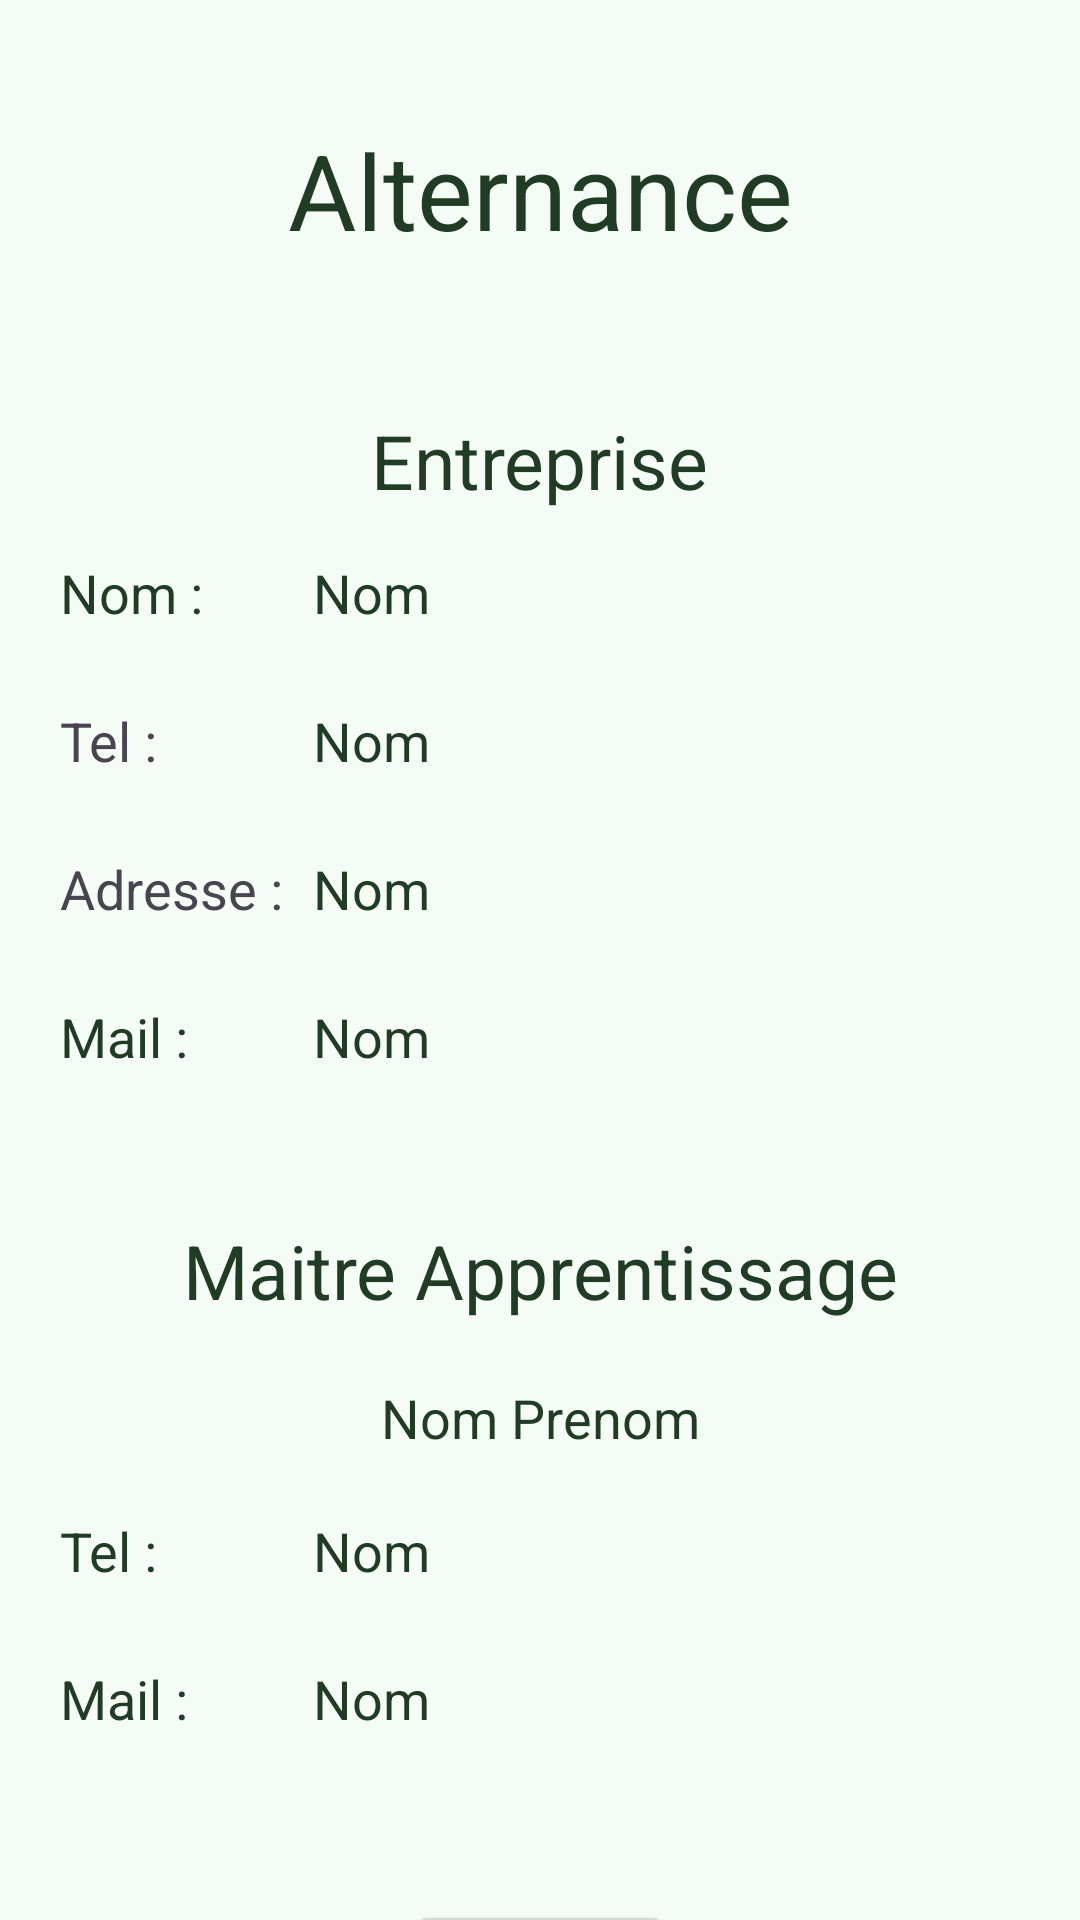

Android layout source for this screen:
<!-- AndroidManifest.xml: application theme Theme.Projet_andro_FSI -->
<!-- res/layout/activity_alternance.xml -->
<?xml version="1.0" encoding="utf-8"?>
<androidx.constraintlayout.widget.ConstraintLayout xmlns:android="http://schemas.android.com/apk/res/android"
    xmlns:app="http://schemas.android.com/apk/res-auto"
    xmlns:tools="http://schemas.android.com/tools"
    android:layout_width="match_parent"
    android:layout_height="match_parent"
    android:background="#F5FBF5">

    <TextView
        android:id="@+id/textViewTelEnt"
        android:layout_width="wrap_content"
        android:layout_height="wrap_content"
        android:layout_marginStart="10dp"
        android:text="Nom"
        android:textColor="#203C25"
        android:textSize="18sp"
        app:layout_constraintStart_toEndOf="@+id/textView28"
        app:layout_constraintTop_toTopOf="@+id/textView27" />

    <TextView
        android:id="@+id/textViewTelMA"
        android:layout_width="wrap_content"
        android:layout_height="wrap_content"
        android:layout_marginStart="10dp"
        android:text="Nom"
        android:textColor="#203C25"
        android:textSize="18sp"
        app:layout_constraintStart_toEndOf="@+id/textView28"
        app:layout_constraintTop_toTopOf="@+id/textView32" />

    <TextView
        android:id="@+id/textViewMailMA"
        android:layout_width="wrap_content"
        android:layout_height="wrap_content"
        android:layout_marginStart="10dp"
        android:text="Nom"
        android:textColor="#203C25"
        android:textSize="18sp"
        app:layout_constraintStart_toEndOf="@+id/textView28"
        app:layout_constraintTop_toTopOf="@+id/textView33" />

    <TextView
        android:id="@+id/textView24"
        android:layout_width="wrap_content"
        android:layout_height="wrap_content"
        android:layout_marginTop="40dp"
        android:text="Alternance"
        android:textColor="#203C25"
        android:textSize="35sp"
        app:layout_constraintEnd_toEndOf="parent"
        app:layout_constraintStart_toStartOf="parent"
        app:layout_constraintTop_toTopOf="parent" />

    <TextView
        android:id="@+id/textView25"
        android:layout_width="wrap_content"
        android:layout_height="wrap_content"
        android:layout_marginTop="50dp"
        android:text="Entreprise"
        android:textColor="#203C25"
        android:textSize="25sp"
        app:layout_constraintEnd_toEndOf="parent"
        app:layout_constraintStart_toStartOf="parent"
        app:layout_constraintTop_toBottomOf="@+id/textView24" />

    <TextView
        android:id="@+id/textView30"
        android:layout_width="wrap_content"
        android:layout_height="wrap_content"
        android:layout_marginTop="320dp"
        android:text="Maitre Apprentissage"
        android:textColor="#203C25"
        android:textSize="25sp"
        app:layout_constraintEnd_toEndOf="parent"
        app:layout_constraintStart_toStartOf="parent"
        app:layout_constraintTop_toBottomOf="@+id/textView24" />

    <TextView
        android:id="@+id/textView26"
        android:layout_width="wrap_content"
        android:layout_height="wrap_content"
        android:layout_marginStart="20dp"
        android:layout_marginTop="15dp"
        android:text="Nom :"
        android:textColor="#203C25"
        android:textSize="18sp"
        app:layout_constraintStart_toStartOf="parent"
        app:layout_constraintTop_toBottomOf="@+id/textView25" />

    <TextView
        android:id="@+id/textViewNomEnt"
        android:layout_width="wrap_content"
        android:layout_height="wrap_content"
        android:layout_marginStart="10dp"
        android:text="Nom"
        android:textColor="#203C25"
        android:textSize="18sp"
        app:layout_constraintStart_toEndOf="@+id/textView28"
        app:layout_constraintTop_toTopOf="@+id/textView26" />

    <TextView
        android:id="@+id/textViewMailEnt"
        android:layout_width="wrap_content"
        android:layout_height="wrap_content"
        android:layout_marginStart="10dp"
        android:text="Nom"
        android:textColor="#203C25"
        android:textSize="18sp"
        app:layout_constraintStart_toEndOf="@+id/textView28"
        app:layout_constraintTop_toTopOf="@+id/textView29" />

    <TextView
        android:id="@+id/textViewAdrEnt"
        android:layout_width="wrap_content"
        android:layout_height="wrap_content"
        android:layout_marginStart="10dp"
        android:text="Nom"
        android:textColor="#203C25"
        android:textSize="18sp"
        app:layout_constraintStart_toEndOf="@+id/textView28"
        app:layout_constraintTop_toTopOf="@+id/textView28" />

    <TextView
        android:id="@+id/textView27"
        android:layout_width="wrap_content"
        android:layout_height="wrap_content"
        android:layout_marginStart="20dp"
        android:layout_marginTop="25dp"
        android:text="Tel :"
        android:textSize="18sp"
        app:layout_constraintStart_toStartOf="parent"
        app:layout_constraintTop_toBottomOf="@+id/textView26" />

    <TextView
        android:id="@+id/textView28"
        android:layout_width="wrap_content"
        android:layout_height="wrap_content"
        android:layout_marginStart="20dp"
        android:layout_marginTop="25dp"
        android:text="Adresse :"
        android:textSize="18sp"
        app:layout_constraintStart_toStartOf="parent"
        app:layout_constraintTop_toBottomOf="@+id/textView27" />

    <TextView
        android:id="@+id/textView29"
        android:layout_width="wrap_content"
        android:layout_height="wrap_content"
        android:layout_marginStart="20dp"
        android:layout_marginTop="25dp"
        android:text="Mail :"
        android:textColor="#203C25"
        android:textSize="18sp"
        app:layout_constraintStart_toStartOf="parent"
        app:layout_constraintTop_toBottomOf="@+id/textView28" />

    <TextView
        android:id="@+id/textView31"
        android:layout_width="wrap_content"
        android:layout_height="wrap_content"
        android:layout_marginTop="20dp"
        android:text="Nom Prenom"
        android:textColor="#203C25"
        android:textSize="18sp"
        app:layout_constraintEnd_toEndOf="parent"
        app:layout_constraintStart_toStartOf="parent"
        app:layout_constraintTop_toBottomOf="@+id/textView30" />

    <TextView
        android:id="@+id/textView32"
        android:layout_width="wrap_content"
        android:layout_height="wrap_content"
        android:layout_marginStart="20dp"
        android:layout_marginTop="20dp"
        android:text="Tel :"
        android:textColor="#203C25"
        android:textSize="18sp"
        app:layout_constraintStart_toStartOf="parent"
        app:layout_constraintTop_toBottomOf="@+id/textView31" />

    <TextView
        android:id="@+id/textView33"
        android:layout_width="wrap_content"
        android:layout_height="wrap_content"
        android:layout_marginStart="20dp"
        android:layout_marginTop="25dp"
        android:text="Mail :"
        android:textColor="#203C25"
        android:textSize="18sp"
        app:layout_constraintStart_toStartOf="parent"
        app:layout_constraintTop_toBottomOf="@+id/textView32" />

    <Button
        android:id="@+id/btnAccueilAlternance"
        android:layout_width="wrap_content"
        android:layout_height="wrap_content"
        android:layout_marginTop="55dp"
        android:text="Accueil"
        app:layout_constraintEnd_toEndOf="parent"
        app:layout_constraintStart_toStartOf="parent"
        app:layout_constraintTop_toBottomOf="@+id/textView33" />

</androidx.constraintlayout.widget.ConstraintLayout>
<!-- resources referenced by this layout -->
<resources>
  <style name="Theme.Projet_andro_FSI" parent="Base.Theme.Projet_andro_FSI" />
  <style name="Base.Theme.Projet_andro_FSI" parent="Theme.Material3.DayNight.NoActionBar">
          
          
      </style>
</resources>
